Run: headless pygame with SDL's dummy video driver; simulated clock (each Clock.tick advances the game by its frame time, no real sleeping); random seed 0; keys injected as events and as key.get_pressed() state; mouse plan: one left click at the window centre at the start of phase 2, then a move to the lower-right quarter at the start of phase 3.
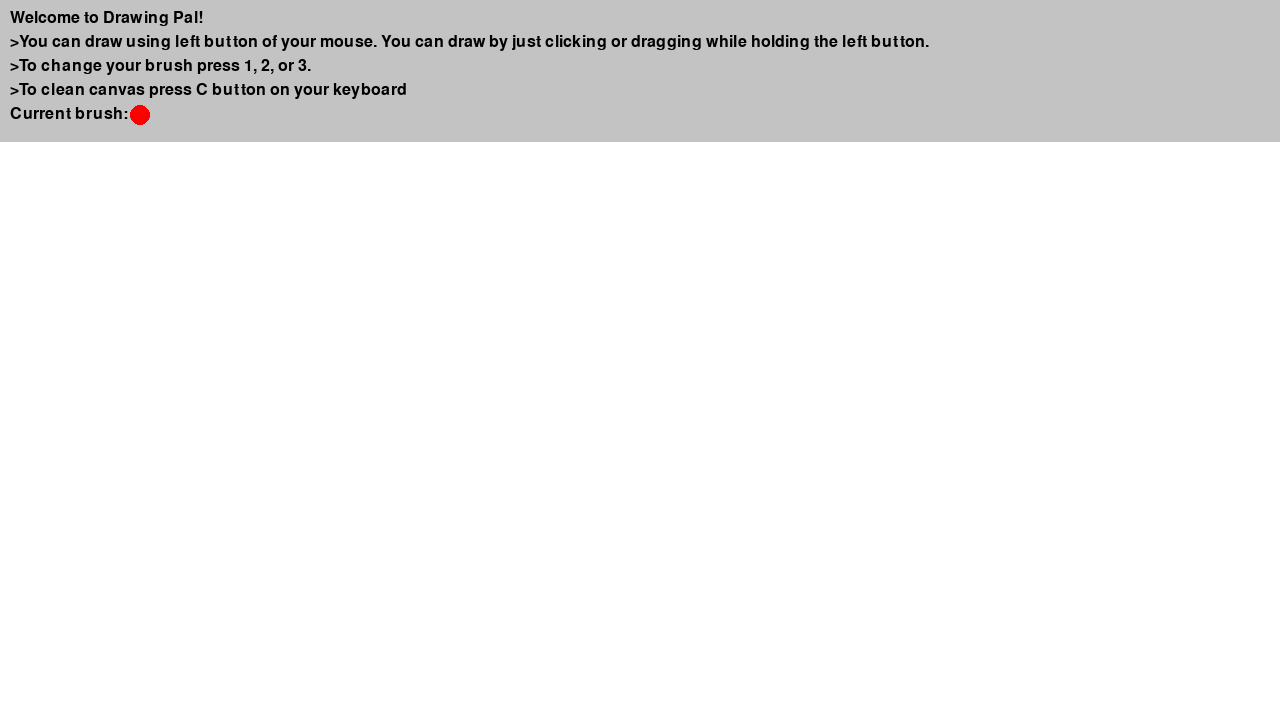
Frame 1 of 4 · flips 1–60 · no input
Frame 2 of 4 · flips 61–180 · clicked the window centre · tapped SPACE, RETURN · held RIGHT (→), D · screen unchanged from frame 1, image omitted
Frame 3 of 4 · flips 181–300 · moved the mouse to the lower-right quarter · held DOWN (↓), S · screen unchanged from frame 2, image omitted
Frame 4 of 4 · flips 301–420 · held LEFT (←), A, UP (↑), W · screen unchanged from frame 3, image omitted

The pygame program that drew these frames:

import pygame, random

pygame.init()

screen = pygame.display.set_mode((1280, 720))
pygame.display.set_caption("Drawing Pal")
screen.fill("white")

fps_clock = pygame.time.Clock()

Instructions_Font = pygame.font.SysFont(None, 24)
Guide_Text_Surface = pygame.Surface((1280, 142))
Guide_Text_Surface.fill((195, 195, 195))

Brush_Surface_1 = pygame.Surface((24, 24), pygame.SRCALPHA)
Brush_Surface_2 = pygame.Surface((24, 24), pygame.SRCALPHA)
Brush_Surface_3 = pygame.Surface((24, 24), pygame.SRCALPHA)

pygame.draw.circle(Brush_Surface_1, (255, 0, 0, 255), (12, 12), 10) # Circle1
pygame.draw.circle(Brush_Surface_2, (0, 255, 0, 255), (12, 12), 10) # Circle2
pygame.draw.circle(Brush_Surface_3, (0, 0, 255, 255), (12, 12), 10) # Circle3

Brush_Shapes_List = (
    Brush_Surface_1, Brush_Surface_2, Brush_Surface_3
)

Brush_Shape_Container = Brush_Surface_1
Drawing = False

class Brush_Class: # brush class

    def __init__(self, Brush_Shape = Brush_Surface_1):
        self._shape_of_brush = Brush_Shape

    def Get_Brush_Shape(self):
        return self._shape_of_brush

    def Set_Brush_Shape(self, Brush_Shape):
        for Brush in Brush_Shapes_List:
            if Brush in Brush_Shapes_List:
                self._shape_of_brush = Brush_Shape

    def Draw(self, Screen_Surface, Screen_Position):
        Brush_Surface = self._shape_of_brush
        rect = Brush_Surface.get_rect(center=Screen_Position)
        Screen_Surface.blit(Brush_Surface, rect)


Drawing_Brush = Brush_Class()

def Instruction_Guide_Text():
    Guide_Text_Line1 = Instructions_Font.render(("Welcome to Drawing Pal!"), True, (0, 0, 0))
    Guide_Text_Line2 = Instructions_Font.render((">You can draw using left button of your mouse. You can draw by just clicking or dragging while holding the left button."), True, (0, 0, 0))
    Guide_Text_Line3 = Instructions_Font.render((">To change your brush press 1, 2, or 3."), True, (0, 0, 0))
    Guide_Text_Line4 = Instructions_Font.render((">To clean canvas press C button on your keyboard"), True, (0, 0, 0))

    screen.blit(Guide_Text_Line1, (10, 10))
    screen.blit(Guide_Text_Line2, (10, 34))
    screen.blit(Guide_Text_Line3, (10, 58))
    screen.blit(Guide_Text_Line4, (10, 82))

def Brush_Display():

    Brush_Display_Text = Instructions_Font.render(("Current brush: "), True, (0, 0, 0))
    screen.blit(Brush_Display_Text, (10, 106))
    screen.blit(Brush_Shape_Container, (128, 103))

def Control_Logic_Keys(Keys):
    global Brush_Shape_Container

    if Keys[pygame.K_1]:  # Brush 1
        Drawing_Brush.Set_Brush_Shape(Brush_Surface_1)
        Brush_Shape_Container = Brush_Surface_1
    elif Keys[pygame.K_2]:  # Brush 2
        Drawing_Brush.Set_Brush_Shape(Brush_Surface_2)
        Brush_Shape_Container = Brush_Surface_2
    elif Keys[pygame.K_3]:  # Brush 3
        Drawing_Brush.Set_Brush_Shape(Brush_Surface_3)
        Brush_Shape_Container = Brush_Surface_3
    elif Keys[pygame.K_c]:  # fills the screen with white color
        screen.fill("white")

def Control_Logic_Mouse(event):
    global Drawing

    if event.type == pygame.MOUSEBUTTONDOWN:
        if event.button == 1:
            Drawing = True
    elif event.type == pygame.MOUSEBUTTONUP:
        if event.button == 1:
            Drawing = False

def main():
    Run = True
    while Run:
        for event in pygame.event.get():
            if event.type == pygame.QUIT:
                Run = False

            Keys = pygame.key.get_pressed()
            Control_Logic_Keys(Keys)
            Control_Logic_Mouse(event)

        if Drawing:
            mouse_pos = pygame.mouse.get_pos()
            Drawing_Brush.Draw(screen, mouse_pos)

        screen.blit(Guide_Text_Surface, (0, 0))
        Instruction_Guide_Text()
        Brush_Display()

        fps_clock.tick(60)
        pygame.display.flip()

    pygame.quit()

if __name__ == "__main__":
    main()

pygame.quit()
